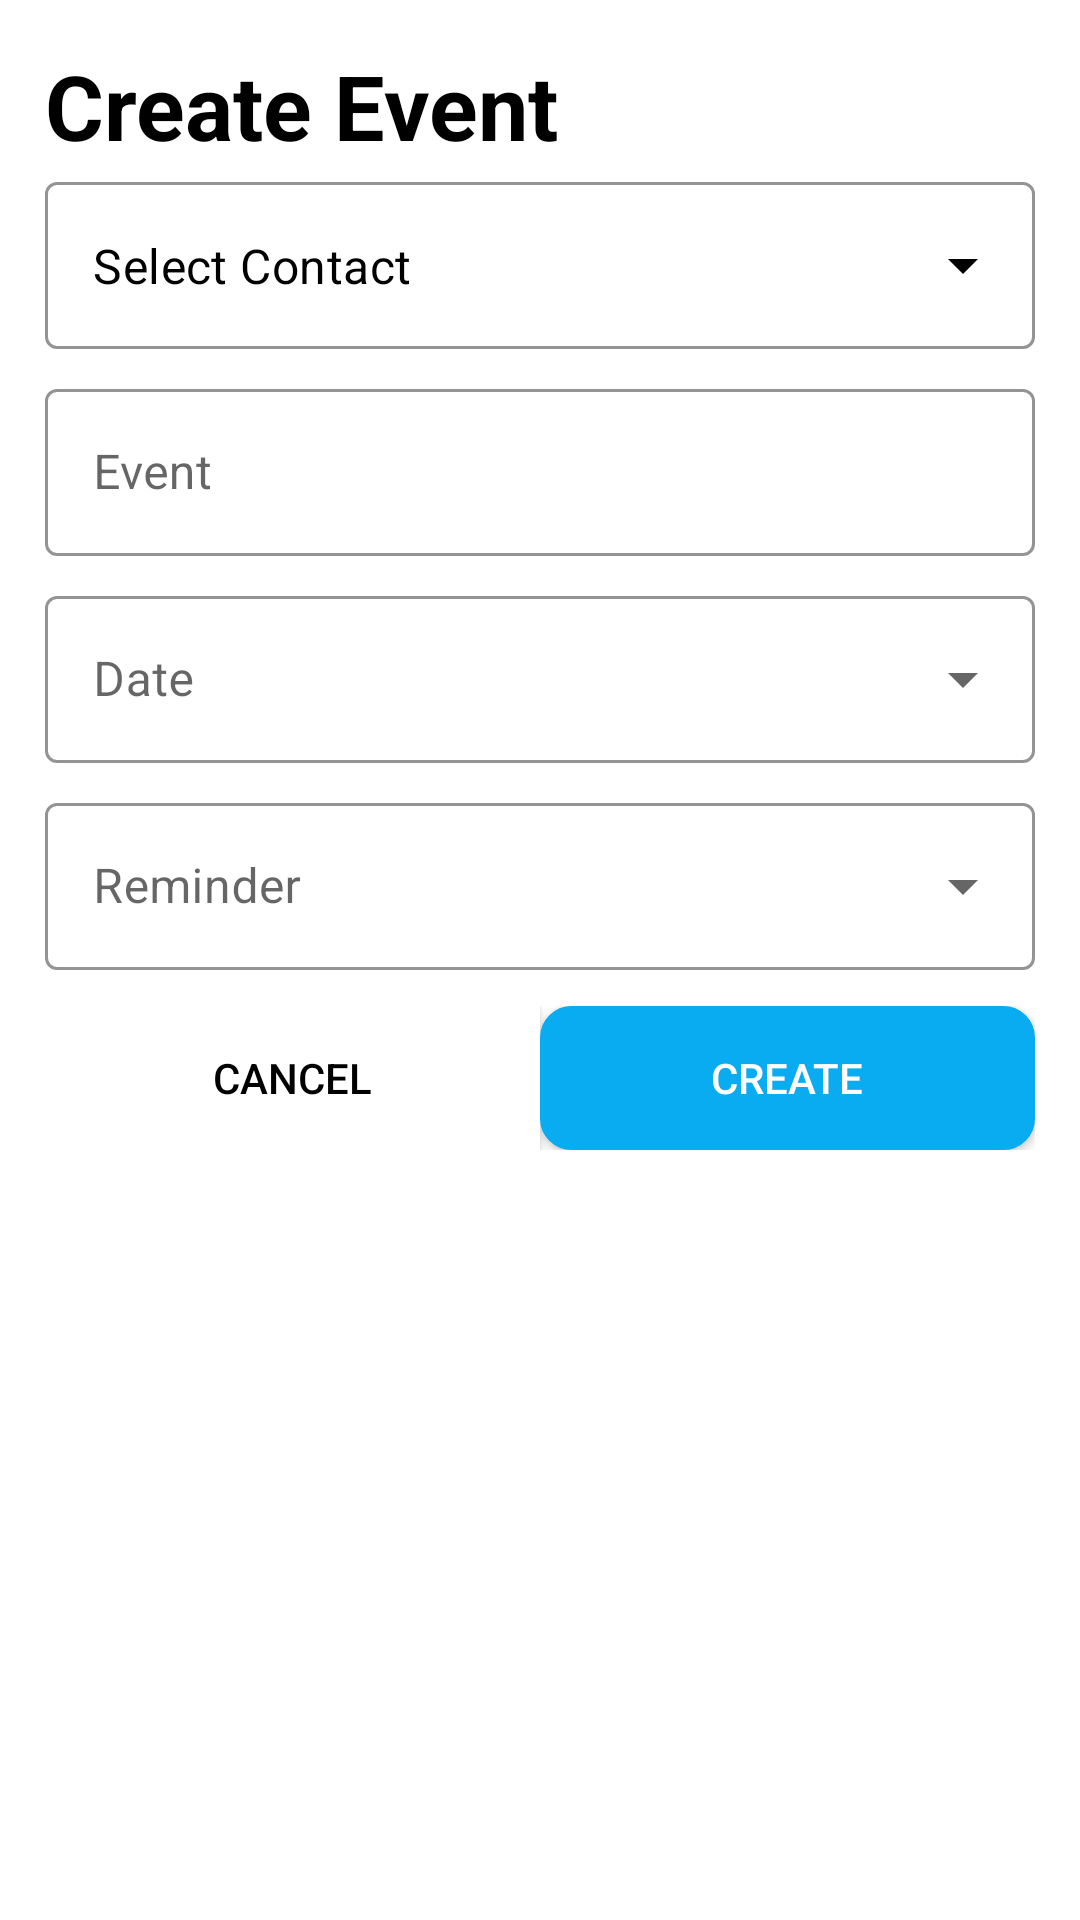

Layout XML and referenced resources for this Android screen:
<!-- AndroidManifest.xml: application theme Theme.GiftApp -->
<!-- res/layout/fragment_create_event.xml -->
<?xml version="1.0" encoding="utf-8"?>
<androidx.constraintlayout.widget.ConstraintLayout
    xmlns:android="http://schemas.android.com/apk/res/android"
    xmlns:tools="http://schemas.android.com/tools"
    xmlns:app="http://schemas.android.com/apk/res-auto"
    android:layout_width="match_parent"
    android:layout_height="match_parent"
    android:background="@color/white"
    android:padding="15dp"
    >

    <LinearLayout
        android:layout_width="match_parent"
        android:layout_height="wrap_content"
        app:layout_constraintTop_toTopOf="parent"
        android:orientation="vertical"
        >

        <TextView
            android:id="@+id/create_event_title"
            android:layout_width="match_parent"
            android:layout_height="wrap_content"
            android:text="@string/create_event"
            android:textSize="30sp"
            android:textStyle="bold"
            android:textColor="@color/black"
            />

    <com.google.android.material.textfield.TextInputLayout
        android:id="@+id/contact_layout"
        style="@style/Widget.MaterialComponents.TextInputLayout.OutlinedBox.ExposedDropdownMenu"
        android:layout_width="match_parent"
        android:layout_height="wrap_content"
        android:layout_marginBottom="8dp"
        app:boxStrokeColor="@color/light_gray"
        app:endIconTint="@color/black"
        app:hintTextColor="@color/darker_gray"
        app:layout_constraintBottom_toTopOf="@id/input_name_container"
        >

        <AutoCompleteTextView
            android:id="@+id/contact_drop_down_menu"
            android:layout_width="match_parent"
            android:layout_height="wrap_content"
            android:text="@string/select_contact"
            android:inputType="none"
            android:textColor="@color/black"
            />

    </com.google.android.material.textfield.TextInputLayout>

    <com.google.android.material.textfield.TextInputLayout
        android:id="@+id/input_name_container"
        style="@style/Widget.MaterialComponents.TextInputLayout.OutlinedBox"
        android:layout_width="match_parent"
        android:layout_height="wrap_content"
        android:layout_marginBottom="8dp"
        app:boxStrokeColor="@color/light_gray"
        app:hintTextColor="@color/darker_gray"
        app:layout_constraintTop_toBottomOf="@id/contact_layout"
        app:layout_constraintLeft_toLeftOf="parent"
        >

        <EditText
            android:id="@+id/input_name"
            android:textColor="@color/black"
            android:layout_width="match_parent"
            android:layout_height="wrap_content"
            android:hint="@string/event"
            android:inputType="textCapSentences"
            android:textColorHint="@color/black"
            />

    </com.google.android.material.textfield.TextInputLayout>


    <com.google.android.material.textfield.TextInputLayout
        android:id="@+id/date_picker_container"
        style="@style/Widget.MaterialComponents.TextInputLayout.OutlinedBox.ExposedDropdownMenu"
        android:text="@string/date"
        app:boxStrokeColor="@color/light_gray"
        app:hintTextColor="@color/darker_gray"
        android:textColor="@color/black"
        android:layout_width="match_parent"
        android:layout_height="wrap_content"
        android:layout_marginBottom="8dp"
        android:maxLines="1"
        >

        <AutoCompleteTextView
            android:id="@+id/date_picker"
            android:layout_width="match_parent"
            android:layout_height="match_parent"
            android:textColor="@color/black"
            android:hint="@string/date"
            android:inputType="none"
            />

    </com.google.android.material.textfield.TextInputLayout>

    <com.google.android.material.textfield.TextInputLayout
        android:id="@+id/reminder_picker_container"
        style="@style/Widget.MaterialComponents.TextInputLayout.OutlinedBox.ExposedDropdownMenu"
        android:layout_width="match_parent"
        android:layout_height="0dp"
        app:boxStrokeColor="@color/light_gray"
        app:hintTextColor="@color/darker_gray"
        android:textColor="@color/black"
        android:layout_weight="0.5"
        android:maxLines="1"
        >

        <AutoCompleteTextView
            android:id="@+id/reminder_picker"
            android:layout_width="match_parent"
            android:layout_height="match_parent"
            android:hint="@string/reminder"
            android:inputType="none"
            />

    </com.google.android.material.textfield.TextInputLayout>

    <RelativeLayout
        android:id="@+id/cancel_create_layoutContainer"
        android:layout_width="match_parent"
        android:layout_height="wrap_content"
        android:orientation="horizontal"
        android:paddingTop="12dp"
        android:paddingBottom="12dp"
        >

        <View android:id="@+id/strut"
            android:layout_width="0dp"
            android:layout_height="0dp"
            android:layout_centerHorizontal="true"/>

    <androidx.appcompat.widget.AppCompatButton
        android:id="@+id/create_button"
        android:background="@drawable/custom_button_color"
        android:layout_width="wrap_content"
        android:layout_height="wrap_content"
        android:layout_alignStart="@id/strut"
        android:layout_alignParentEnd="true"
        android:text="@string/create"
        android:textColor="@color/white"
        />

    <androidx.appcompat.widget.AppCompatButton
        android:id="@+id/cancel_button"
        android:background="@color/white"
        android:layout_width="wrap_content"
        android:layout_height="wrap_content"
        android:layout_alignEnd="@id/strut"
        android:layout_alignParentStart="true"
        android:text="@string/cancel"
        android:textColor="@color/black"
        />


    </RelativeLayout>

    </LinearLayout>

    <ProgressBar
        android:layout_width="wrap_content"
        android:layout_height="wrap_content"
        android:id="@+id/progress_bar"
        app:layout_constraintTop_toTopOf="parent"
        app:layout_constraintBottom_toBottomOf="parent"
        app:layout_constraintLeft_toLeftOf="parent"
        app:layout_constraintRight_toRightOf="parent"
        app:layout_constraintVertical_bias="0.25"
        android:visibility="invisible"
        />

</androidx.constraintlayout.widget.ConstraintLayout>
<!-- resources referenced by this layout -->
<resources>
  <color name="black">#FF000000</color>
  <color name="darker_gray">#888</color>
  <color name="light_gray">#bbbbbb</color>
  <color name="white">#FFFFFFFF</color>
  <!-- drawable custom_button_color (drawable) -->
  <?xml version="1.0" encoding="utf-8"?>
  <selector xmlns:android="http://schemas.android.com/apk/res/android">
  
      <item android:state_pressed="true">
          <shape android:shape="rectangle">
              <corners android:radius="10dip" />
              <stroke android:width="1dip"
                  android:color="#09ACF1" />
              <solid android:color="#036C95"/>
          </shape>
      </item>
  
      <item android:state_focused="true">
          <shape android:shape="rectangle">
              <corners android:radius="10dip" />
              <stroke android:width="1dip"
                  android:color="#09ACF1" />
              <solid android:color="#09ACF1" />
          </shape>
      </item>
  
      <item>
          <shape android:shape="rectangle">
              <corners android:radius="10dip" />
              <stroke android:width="1dip"
                  android:color="#09ACF1" />
              <solid android:color="#09ACF1"/>
          </shape>
      </item>
  </selector>
  <string name="cancel">Cancel</string>
  <string name="create">Create</string>
  <string name="create_event">Create Event</string>
  <string name="date">Date</string>
  <string name="event">Event</string>
  <string name="reminder">Reminder</string>
  <string name="select_contact">Select Contact</string>
  <style name="Theme.GiftApp" parent="Theme.MaterialComponents.DayNight.NoActionBar">
          
          <item name="colorPrimary">@color/color_primary</item>
          <item name="colorPrimaryVariant">@color/primary_color</item>
          <item name="colorOnPrimary">@color/white</item>
          
          <item name="colorSecondary">@color/secondary_color</item>
          <item name="colorSecondaryVariant">@color/teal_700</item>
          <item name="colorOnSecondary">@color/white</item>
          
          <item name="android:statusBarColor" tools:targetApi="l">?attr/colorPrimaryVariant</item>
          
  
      </style>
  <color name="color_primary">#2E1760</color>
  <color name="primary_color">#2E1760</color>
  <color name="secondary_color">#09ACF1</color>
  <color name="teal_700">#FF018786</color>
</resources>
